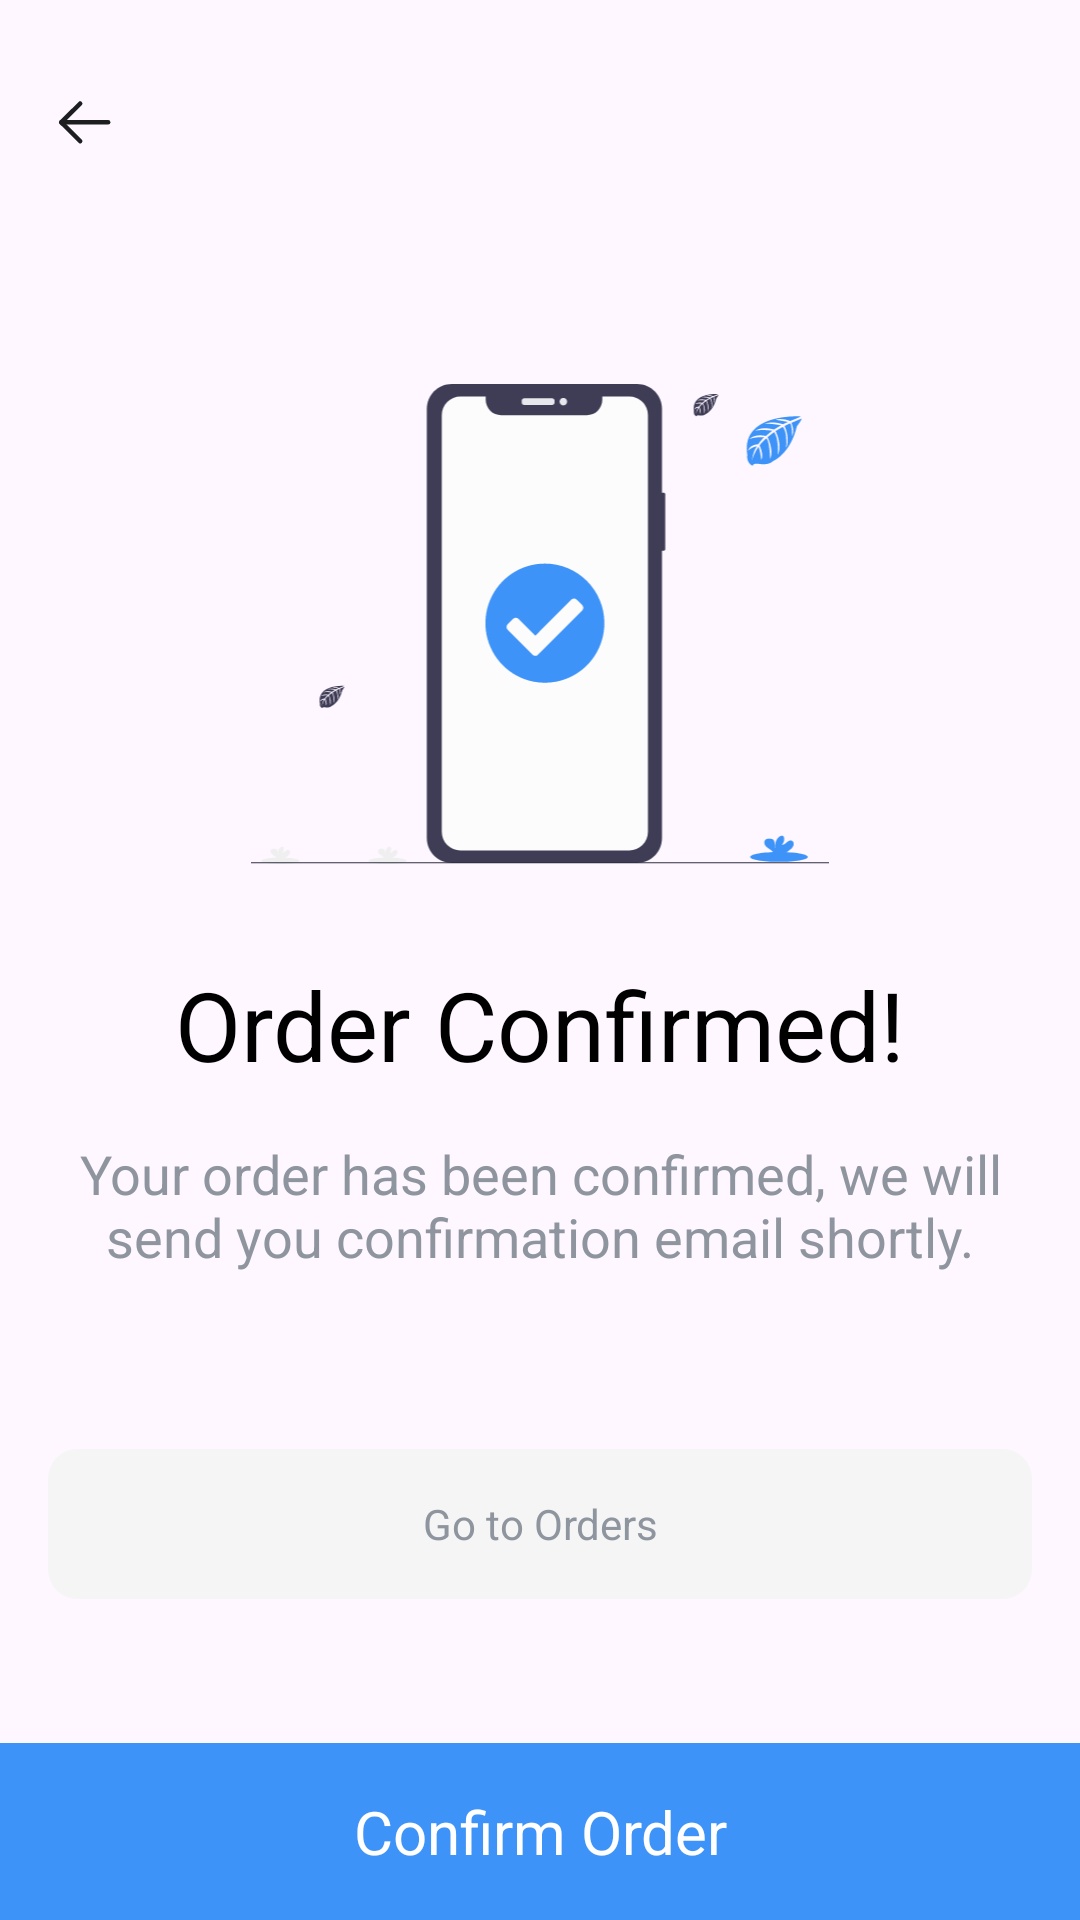

Layout XML and referenced resources for this Android screen:
<!-- AndroidManifest.xml: application theme Theme.Laza -->
<!-- res/layout/fragment_order_confirmed.xml -->
<?xml version="1.0" encoding="utf-8"?>
<androidx.constraintlayout.widget.ConstraintLayout xmlns:android="http://schemas.android.com/apk/res/android"
    xmlns:app="http://schemas.android.com/apk/res-auto"
    xmlns:tools="http://schemas.android.com/tools"
    android:layout_width="match_parent"
    android:layout_height="match_parent">

    <androidx.appcompat.widget.AppCompatImageButton
        android:id="@+id/button_back"
        android:layout_width="wrap_content"
        android:layout_height="wrap_content"
        android:layout_marginStart="16dp"
        android:layout_marginTop="28dp"
        android:background="@drawable/back_bg"
        android:src="@drawable/back"
        app:layout_constraintStart_toStartOf="parent"
        app:layout_constraintTop_toTopOf="parent" />


    <TextView
        android:id="@+id/goto_orders_BTN"
        android:layout_width="match_parent"
        android:layout_height="wrap_content"
        android:layout_marginHorizontal="16dp"
        android:layout_marginVertical="48dp"
        android:background="@drawable/bg_goto_orders"
        android:gravity="center"
        android:text="Go to Orders"
        android:textColor="@color/_8f959e"
        app:layout_constraintBottom_toTopOf="@id/confirm_order_BTN"
        app:layout_constraintEnd_toEndOf="parent"
        app:layout_constraintStart_toStartOf="parent" />

    <TextView
        android:id="@+id/confirm_order_BTN"
        android:layout_width="match_parent"
        android:layout_height="wrap_content"
        android:background="@color/main_blue"
        android:gravity="center"
        android:padding="16dp"
        android:text="Confirm Order"
        android:textColor="@color/white"
        android:textSize="20sp"
        app:layout_constraintBottom_toBottomOf="parent"
        app:layout_constraintEnd_toEndOf="parent"
        app:layout_constraintStart_toStartOf="parent" />

    <ImageView
        android:layout_width="0dp"
        android:layout_height="0dp"
        android:layout_margin="32dp"
        app:layout_constraintStart_toStartOf="parent"
        app:layout_constraintEnd_toEndOf="parent"
        android:src="@drawable/ic_order_confirmed"
        app:layout_constraintTop_toBottomOf="@id/guideline_20"
        app:layout_constraintBottom_toTopOf="@id/guideline_60"/>

    <TextView
        android:id="@+id/tv_order_confirmed"
        android:layout_width="match_parent"
        android:layout_height="wrap_content"
        android:gravity="center"
        android:textSize="32dp"
        android:text="Order Confirmed!"
        android:textColor="@color/black"
        app:layout_constraintTop_toBottomOf="@id/guideline_60"
        app:layout_constraintStart_toStartOf="parent"
        app:layout_constraintEnd_toEndOf="parent"/>

    <TextView
        android:layout_width="match_parent"
        android:layout_height="wrap_content"
        android:gravity="center"
        android:textSize="18sp"
        android:layout_margin="16dp"
        android:textColor="@color/main_grey"
        android:text="Your order has been confirmed, we will send you confirmation email shortly."
        app:layout_constraintTop_toBottomOf="@id/tv_order_confirmed"
        app:layout_constraintStart_toStartOf="parent"
        app:layout_constraintEnd_toEndOf="parent"/>
    <androidx.constraintlayout.widget.Guideline
        android:id="@+id/guideline_20"
        android:layout_width="wrap_content"
        android:layout_height="wrap_content"
        android:orientation="horizontal"
        app:layout_constraintGuide_percent="0.15" />

    <androidx.constraintlayout.widget.Guideline
        android:id="@+id/guideline_60"
        android:layout_width="wrap_content"
        android:layout_height="wrap_content"
        android:orientation="horizontal"
        app:layout_constraintGuide_percent="0.50" />


</androidx.constraintlayout.widget.ConstraintLayout>
<!-- resources referenced by this layout -->
<resources>
  <color name="_8f959e">#8F959E</color>
  <color name="black">#FF000000</color>
  <color name="main_blue">#3D93F8</color>
  <color name="main_grey">#8F959E</color>
  <color name="white">#FFFFFFFF</color>
  <!-- drawable back (drawable) -->
  <vector xmlns:android="http://schemas.android.com/apk/res/android"
      android:width="25dp"
      android:height="25dp"
      android:viewportWidth="25"
      android:viewportHeight="25">
      <path
          android:fillColor="#00000000"
          android:pathData="M4.427,12.786H20.052"
          android:strokeWidth="1.5"
          android:strokeColor="#1D1E20"
          android:strokeLineCap="round"
          android:strokeLineJoin="round" />
      <path
          android:fillColor="#00000000"
          android:pathData="M10.729,19.061L4.427,12.786L10.729,6.51"
          android:strokeWidth="1.5"
          android:strokeColor="#1D1E20"
          android:strokeLineCap="round"
          android:strokeLineJoin="round" />
  </vector>
  <!-- drawable bg_goto_orders (drawable) -->
  <vector xmlns:android="http://schemas.android.com/apk/res/android"
      android:width="335dp"
      android:height="50dp"
      android:viewportWidth="335"
      android:viewportHeight="50">
    <path
        android:pathData="M10,0L325,0A10,10 0,0 1,335 10L335,40A10,10 0,0 1,325 50L10,50A10,10 0,0 1,0 40L0,10A10,10 0,0 1,10 0z"
        android:fillColor="#F5F5F5"/>
  </vector>
  <!-- drawable ic_order_confirmed: vector/xml drawable (drawable, 11354 chars, omitted) -->
  <style name="Theme.Laza" parent="Theme.Material3.Light.NoActionBar">
          <item name="android:navigationBarColor">@android:color/transparent</item>
          <item name="android:statusBarColor">@android:color/transparent</item>
          <item name="android:windowLightStatusBar">?attr/isLightTheme</item>
      </style>
</resources>
